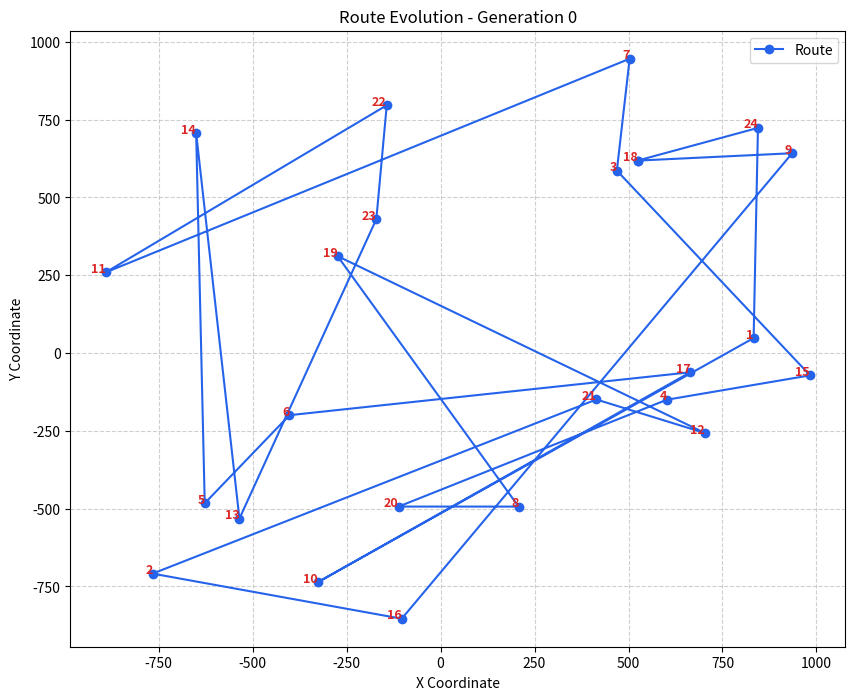
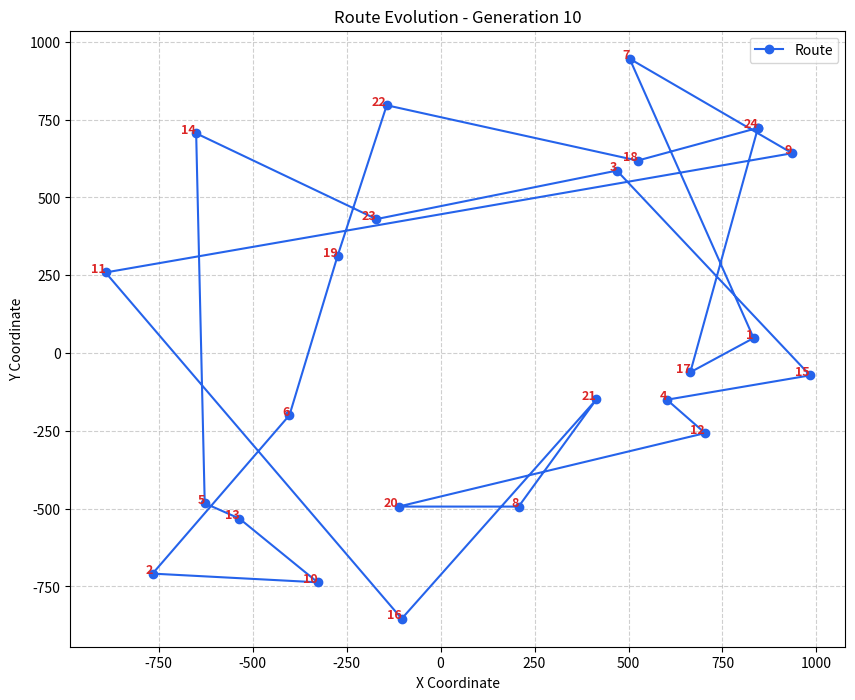
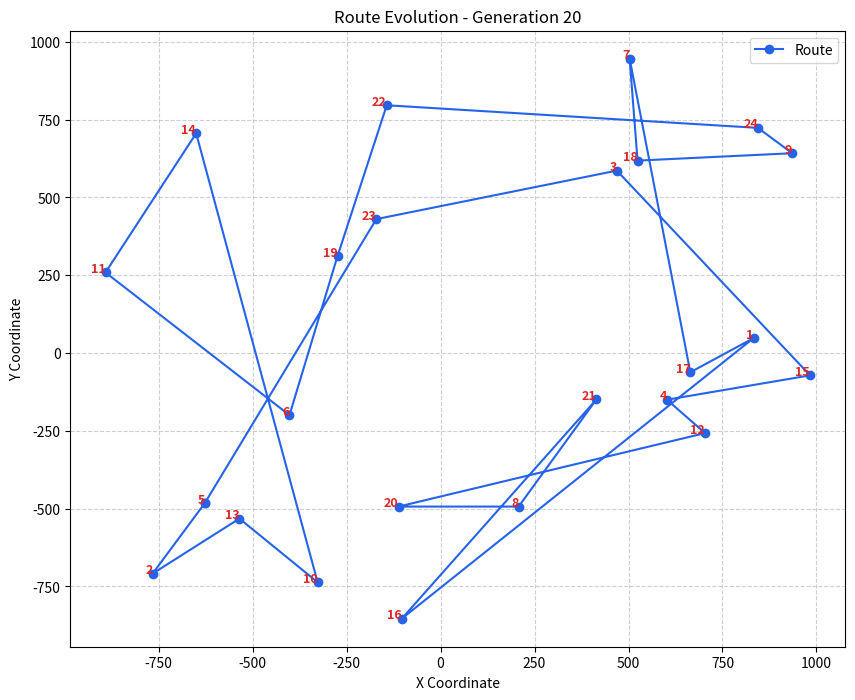
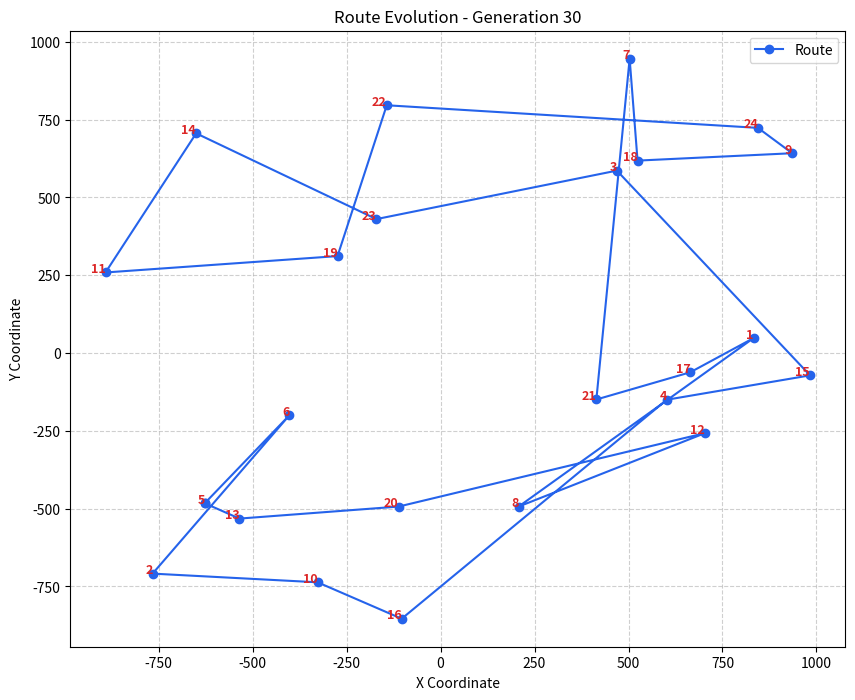
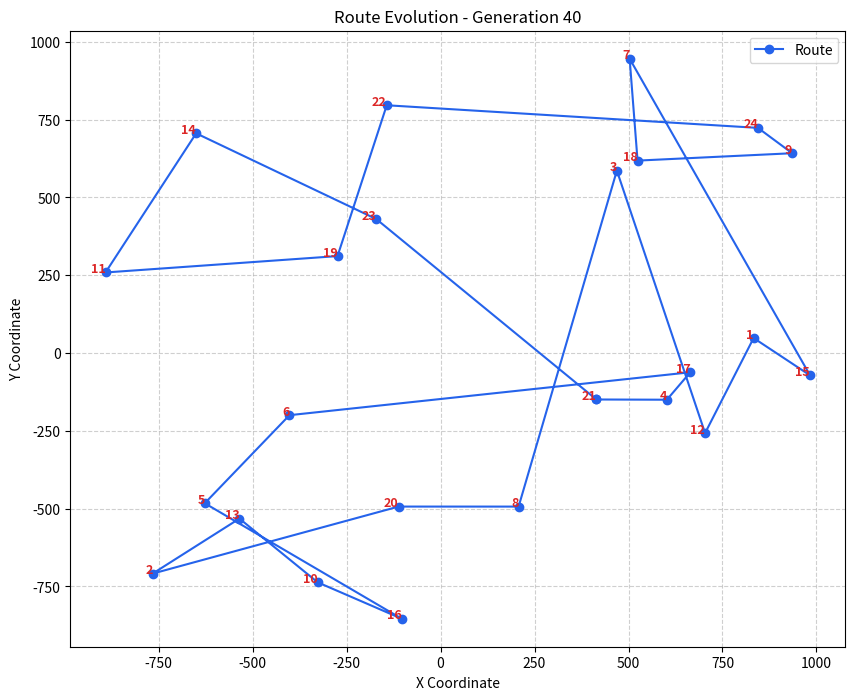
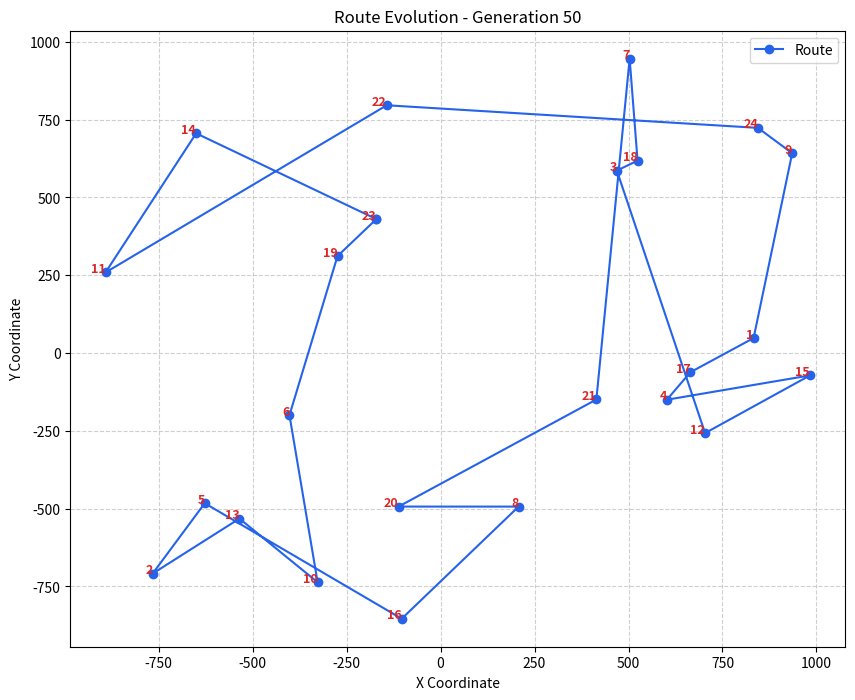
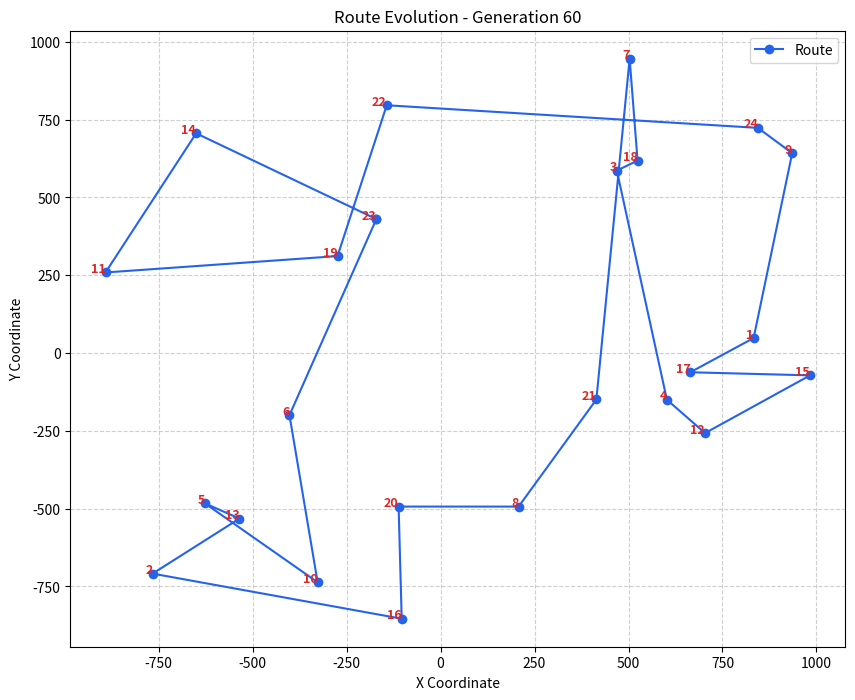
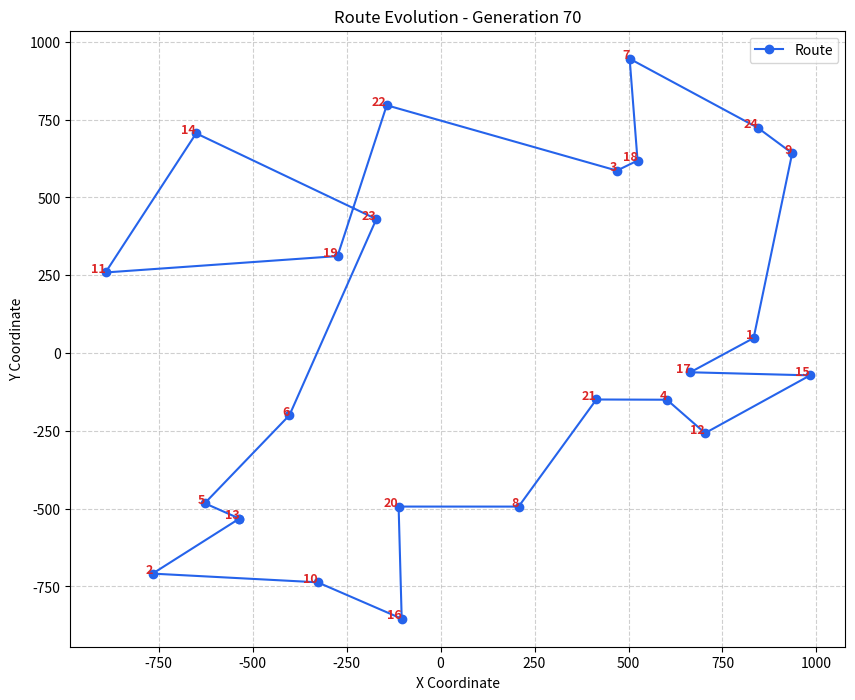
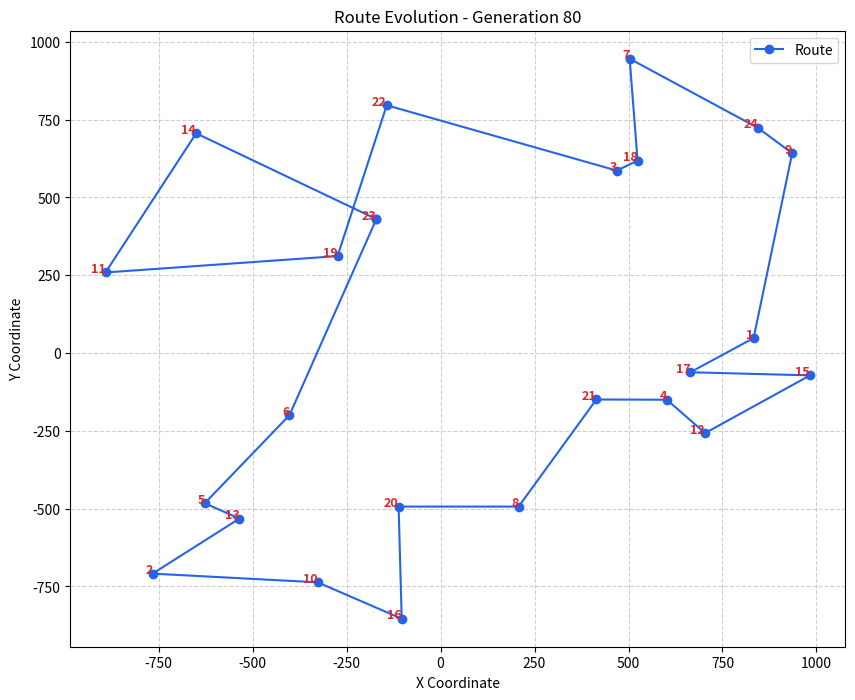
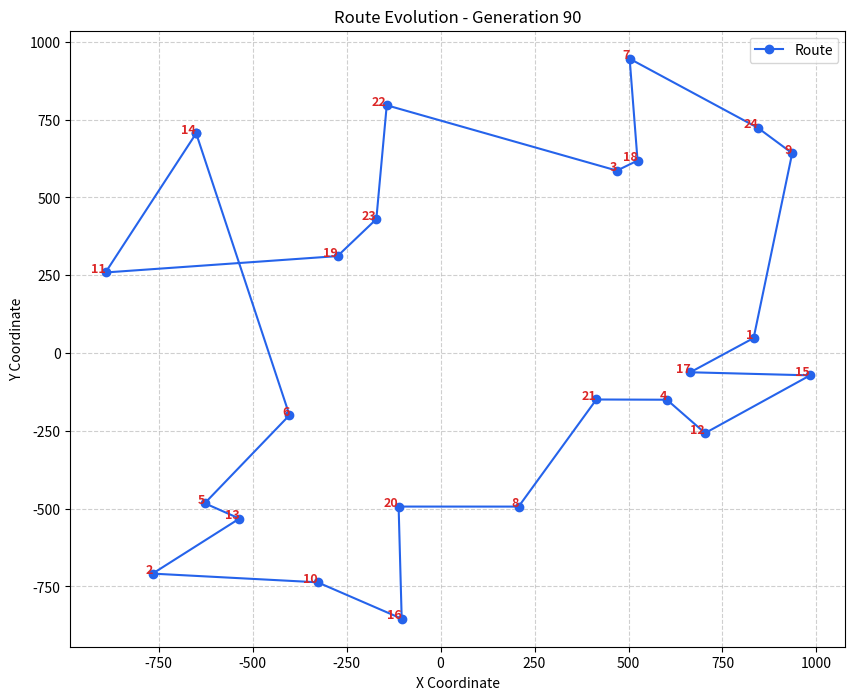
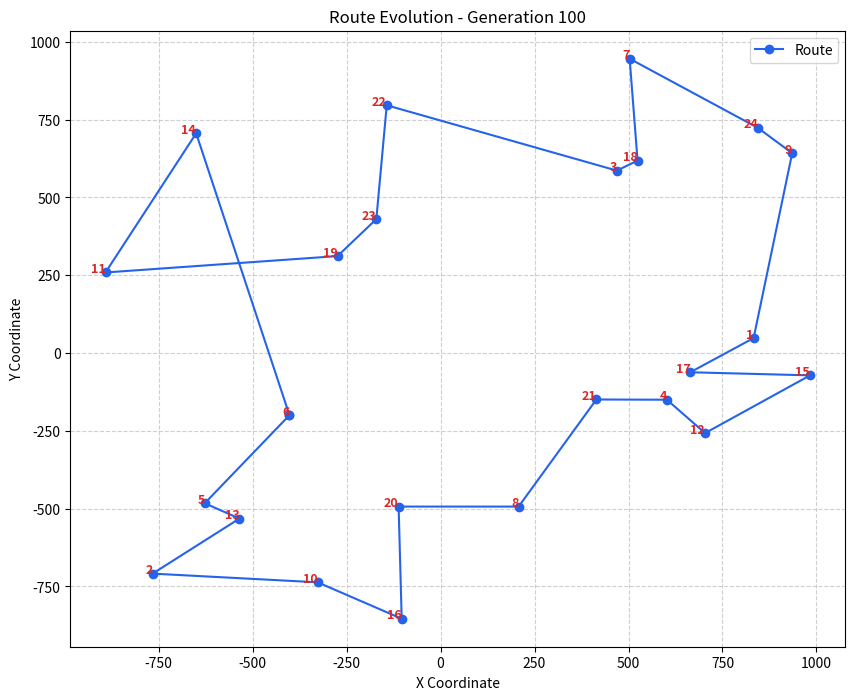
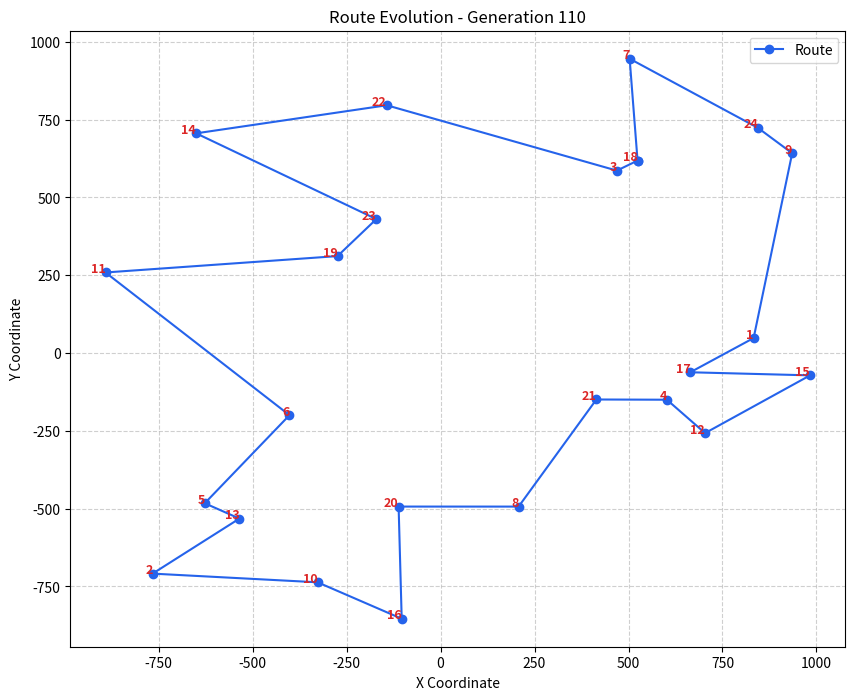
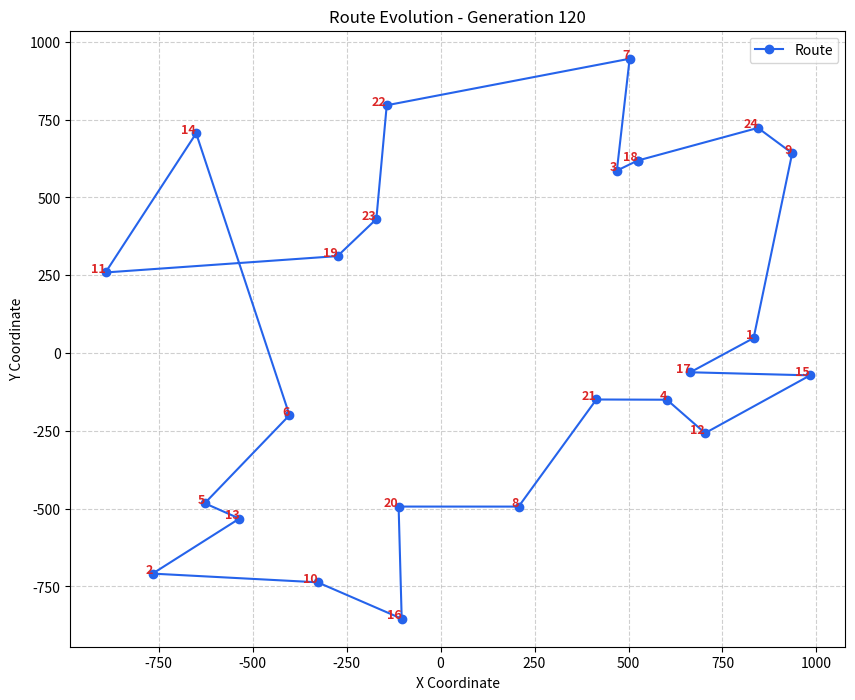
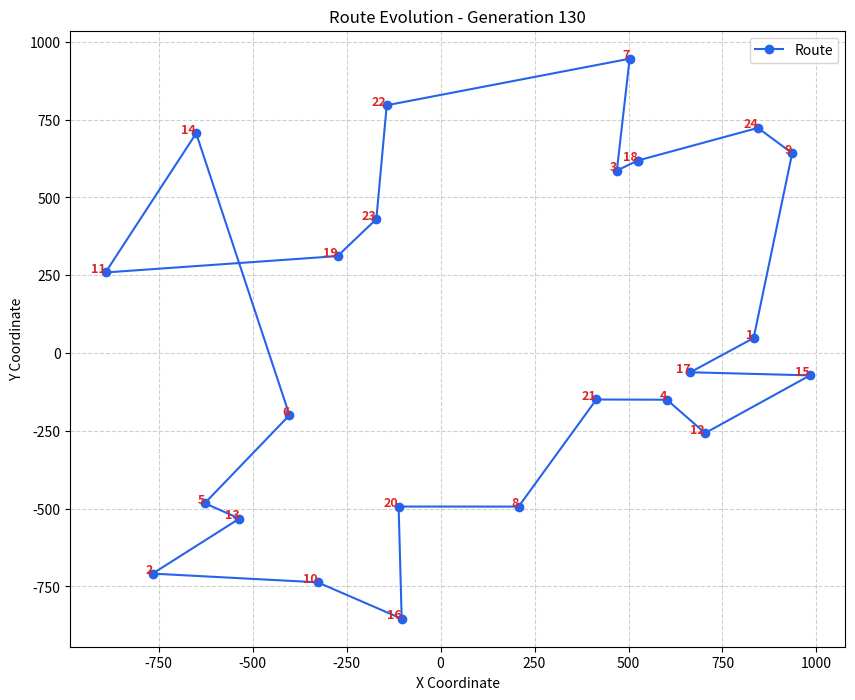
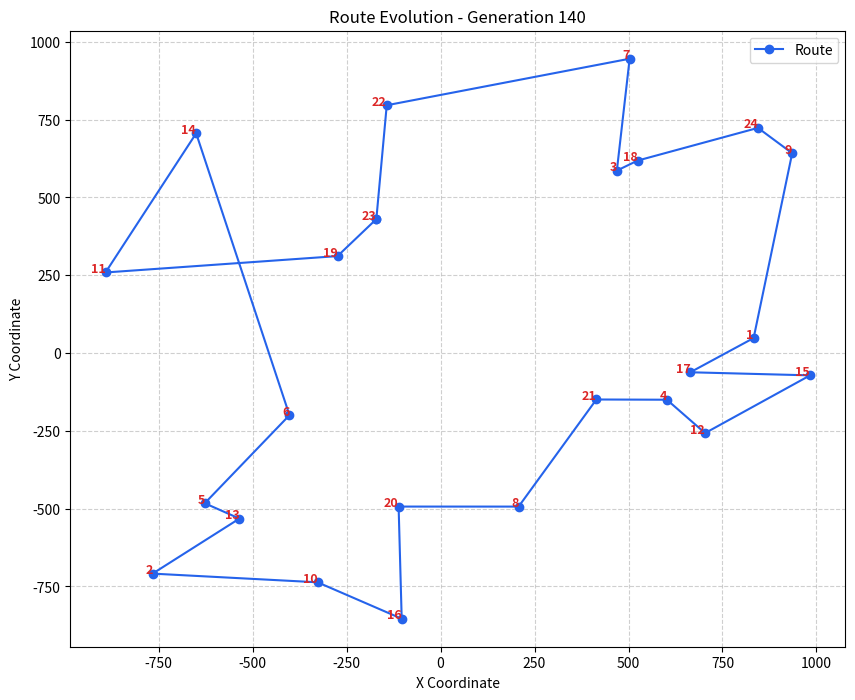
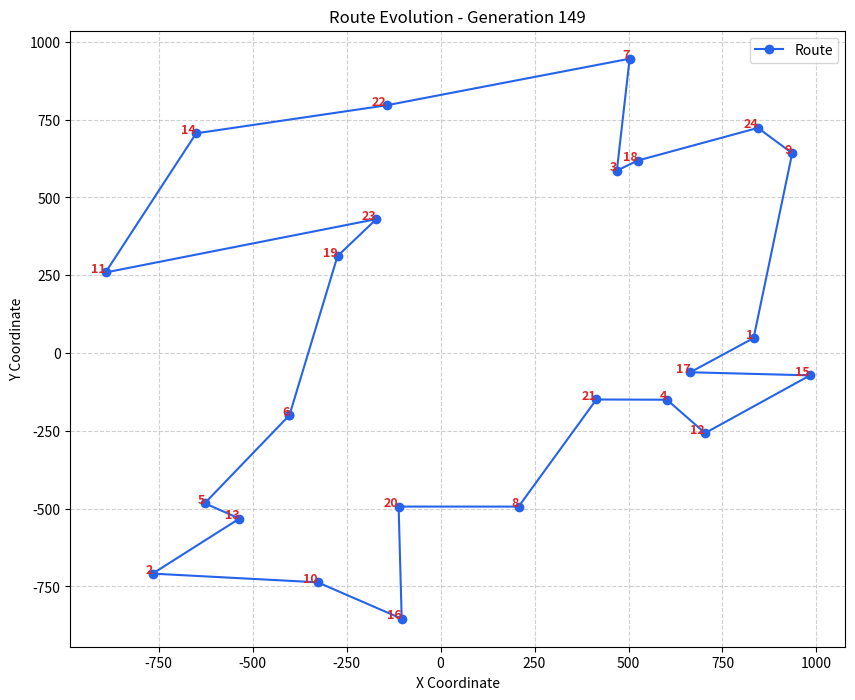

These figures' Python source, in order:
import sys
import random
import math
import matplotlib.pyplot as plt
from typing import List, Tuple, Dict

"""
RouteEvolver: Genetic Algorithm for TSP Optimization.
Author: Pablo Flores
Description: Solves the Traveling Salesman Problem using evolutionary strategies
(Tournament Selection, Two-Point Crossover, Swap Mutation).
"""

class City:
    def __init__(self, id: int, x: float, y: float):
        self.id = id
        self.x = x
        self.y = y

    def __repr__(self):
        return f"City {self.id} ({self.x}, {self.y})"

# --- Configuration ---
GENERATIONS = 150
POPULATION_SIZE = 100
CROSSOVER_RATE = 0.7
MUTATION_RATE = 0.1
TOURNAMENT_SIZE = 3

# --- Core Functions ---

def plot_and_save_solution(cities: List[City], solution: List[int], generation: int):
    """Generates a visual representation of the current best path."""
    # Extract coordinates based on solution order
    x_coords = [cities[i].x for i in solution] + [cities[solution[0]].x]
    y_coords = [cities[i].y for i in solution] + [cities[solution[0]].y]
    
    plt.figure(figsize=(10, 8))
    plt.plot(x_coords, y_coords, marker='o', linestyle='-', color='#2563EB', label='Route', linewidth=1.5)
    
    # Annotate cities
    for city in cities:
        plt.text(city.x, city.y, str(city.id), fontsize=9, ha='right', color='#DC2626', weight='bold')
    
    plt.xlabel('X Coordinate')
    plt.ylabel('Y Coordinate')
    plt.title(f'Route Evolution - Generation {generation}')
    plt.grid(True, linestyle='--', alpha=0.6)
    plt.legend()
    
    filename = f"generation_{generation}.png"
    plt.savefig(filename, dpi=100)
    plt.close()

def calculate_distance(city1: City, city2: City) -> float:
    return math.sqrt((city1.x - city2.x)**2 + (city1.y - city2.y)**2)

def fitness(sol: List[int], cities: List[City]) -> float:
    """Calculates total distance of the path (lower is better)."""
    total_dist = 0
    num_cities = len(sol)
    for i in range(num_cities):
        ind1 = sol[i]
        ind2 = sol[(i+1) % num_cities]
        total_dist += calculate_distance(cities[ind1], cities[ind2])
    return total_dist

def tournament_selection(population: List[List[int]], fitness_map: Dict[Tuple[int], float]) -> List[List[int]]:
    """Selects the fittest individuals using tournament strategy."""
    selected = []
    for _ in range(len(population)):
        participants = random.sample(population, TOURNAMENT_SIZE)
        best = min(participants, key=lambda ind: fitness_map[tuple(ind)])
        selected.append(best)
    return selected

def two_points_crossover(parent1: List[int], parent2: List[int]) -> Tuple[List[int], List[int]]:
    """Combines two parents to produce offspring using two-point crossover."""
    n = len(parent1)
    l, r = sorted(random.sample(range(n), 2))
    
    # Initialize children with placeholders
    child1 = [None] * n
    child2 = [None] * n
    
    # Copy the segment between l and r
    child1[l:r+1] = parent1[l:r+1]
    child2[l:r+1] = parent2[l:r+1]
    
    # Fill the remaining positions
    fill_child(child1, parent2, r, n)
    fill_child(child2, parent1, r, n)
    
    return child1, child2

def fill_child(child: List[int], parent: List[int], r: int, n: int):
    """Helper to fill remaining genes maintaining order."""
    current_pos = (r + 1) % n
    for gene in parent:
        if gene not in child:
            # Find next empty spot
            while child[current_pos] is not None:
                current_pos = (current_pos + 1) % n
            child[current_pos] = gene

def apply_mutation(population: List[List[int]]) -> List[List[int]]:
    """Randomly swaps cities in a route based on mutation rate."""
    new_population = []
    for individual in population:
        if random.random() < MUTATION_RATE:
            ind_copy = individual[:]
            idx1, idx2 = random.sample(range(len(ind_copy)), 2)
            ind_copy[idx1], ind_copy[idx2] = ind_copy[idx2], ind_copy[idx1]
            new_population.append(ind_copy)
        else:
            new_population.append(individual)
    return new_population

# --- Main Execution ---

if __name__ == "__main__":
    # Raw Data Input
    input_text = """
    1 832.78 48.15
    2 -765.88 -708.65
    3 469.01 586.08
    4 602.09 -149.98
    5 -627.21 -482.60
    6 -401.81 -199.65
    7 503.02 945.53
    8 207.66 -493.33
    9 935.36 641.91
    10 -326.89 -736.58
    11 -891.14 258.82
    12 703.66 -257.23
    13 -534.94 -531.85
    14 -650.01 705.85
    15 982.88 -71.73
    16 -103.29 -853.56
    17 664.37 -61.78
    18 524.06 618.21
    19 -273.99 311.45
    20 -111.50 -493.26
    21 414.50 -149.26
    22 -143.08 796.02
    23 -170.75 430.26
    24 844.32 723.33
    """

    # Parse Data
    cities = []
    for line in input_text.strip().split("\n"):
        parts = line.split()
        cities.append(City(int(parts[0]), float(parts[1]), float(parts[2])))

    n_cities = len(cities)
    
    # Initialize Population
    population = [random.sample(range(n_cities), n_cities) for _ in range(POPULATION_SIZE)]

    print(f"Starting Genetic Evolution over {GENERATIONS} generations...")

    for gen in range(GENERATIONS):
        # Calculate fitness for caching
        fitness_map = {tuple(ind): fitness(ind, cities) for ind in population}
        
        # Log progress
        best_sol_gen = min(population, key=lambda ind: fitness_map[tuple(ind)])
        best_dist = fitness_map[tuple(best_sol_gen)]
        
        if gen % 10 == 0 or gen == GENERATIONS - 1:
            print(f"Generation {gen}: Best Distance = {best_dist:.2f}")
            plot_and_save_solution(cities, best_sol_gen, gen)

        # Evolution Steps
        selection = tournament_selection(population, fitness_map)
        
        # Crossover
        next_gen = []
        num_cross = int(len(selection) * CROSSOVER_RATE // 2)
        for _ in range(num_cross):
            p1, p2 = random.sample(selection, 2)
            c1, c2 = two_points_crossover(p1, p2)
            next_gen.extend([c1, c2])
        
        # Fill rest with elites/random
        while len(next_gen) < POPULATION_SIZE:
            next_gen.append(random.choice(selection))
            
        population = apply_mutation(next_gen)

    print("Optimization Complete. Check generation images.")
